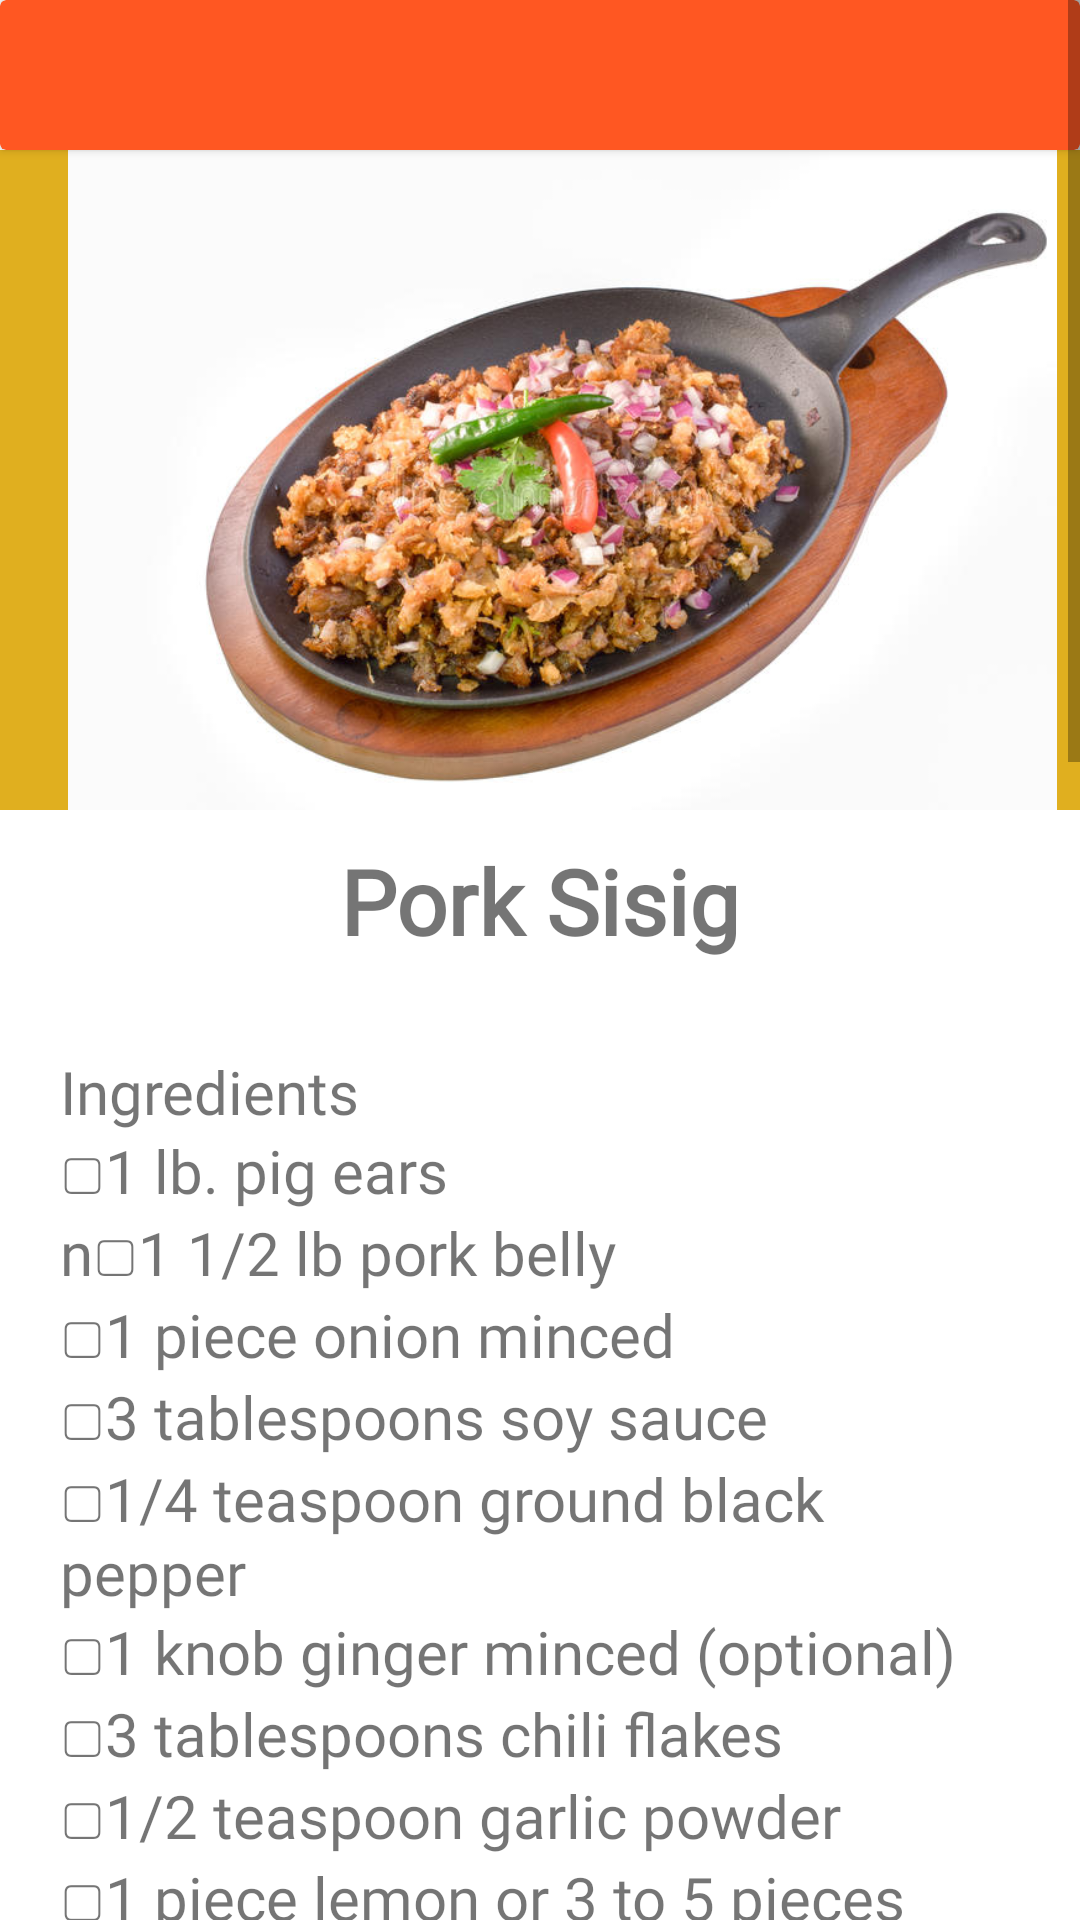

Reconstruct the res/layout file that produces this screen, plus the resources it refers to.
<!-- AndroidManifest.xml: application theme Theme.PamanaRecipeApp -->
<!-- res/layout/activity_pork2.xml -->
<?xml version="1.0" encoding="utf-8"?>
<ScrollView xmlns:android="http://schemas.android.com/apk/res/android"
    xmlns:app="http://schemas.android.com/apk/res-auto"
    xmlns:tools="http://schemas.android.com/tools"
    android:layout_width="match_parent"
    android:layout_height="match_parent">


    <LinearLayout
        android:layout_width="match_parent"
        android:orientation="vertical"
        android:layout_height="wrap_content">

        <androidx.cardview.widget.CardView
            android:layout_width="match_parent"
            android:layout_height="wrap_content"
            app:cardBackgroundColor="#FFFF5722">

            <androidx.constraintlayout.widget.ConstraintLayout
                android:layout_width="match_parent"
                android:layout_height="50dp"
                android:paddingTop="10dp">

                <ImageButton
                    android:id="@+id/backbtn"
                    android:layout_width="60dp"
                    android:layout_height="60dp"
                    android:background="@null"
                    app:layout_constraintBottom_toBottomOf="parent"
                    app:layout_constraintEnd_toEndOf="parent"
                    app:layout_constraintHorizontal_bias="0.0"
                    app:layout_constraintStart_toStartOf="parent"
                    app:layout_constraintTop_toTopOf="parent"
                    app:srcCompat="@drawable/baseline_arrow_back_24"
                    tools:ignore="MissingConstraints,SpeakableTextPresentCheck" />

            </androidx.constraintlayout.widget.ConstraintLayout>
        </androidx.cardview.widget.CardView>

        <ImageView
            android:layout_width="match_parent"
            android:layout_height="220dp"
            android:paddingLeft="15dp"
            android:scaleType="centerInside"
            android:background="#e0af1f"
            android:adjustViewBounds="true"
            android:src="@drawable/sisig" />

        <TextView
            android:layout_width="match_parent"
            android:layout_height="wrap_content"
            android:fontFamily="@font/architects_daughter"
            android:text="@string/pork_2"
            android:textAlignment="center"
            android:textSize="30sp"
            android:paddingTop="10dp"
            android:paddingBottom="10dp"
            android:textStyle="bold"/>

        <TextView
            android:layout_width="match_parent"
            android:layout_height="wrap_content"
            android:fontFamily="@font/akaya_telivigala"
            android:text="@string/pork_2_recipe"
            android:textSize="20sp"
            android:padding="20sp"/>



    </LinearLayout>


</ScrollView>
<!-- resources referenced by this layout -->
<resources>
  <!-- drawable sisig: jpg bitmap (drawable, 69047 bytes) -->
  <string name="pork_2">Pork Sisig</string>
  <string name="pork_2_recipe">Ingredients
      \n▢1 lb. pig ears
      \nn▢1 1/2 lb pork belly
      \n▢1 piece onion minced
      \n▢3 tablespoons soy sauce
      \n▢1/4 teaspoon ground black pepper
      \n▢1 knob ginger minced (optional)
      \n▢3 tablespoons chili flakes
      \n▢1/2 teaspoon garlic powder
      \n▢1 piece lemon or 3 to 5 pieces calamansi
      \n▢½ cup butter or margarine
      \n▢¼ lb chicken liver
      \n▢6 cups water
      \n▢3 tablespoons mayonnaise
      \n▢1/2 teaspoon salt
      \n▢1 piece egg (optional)
  \n
      \nInstructions
      \nPour the water in a pan and bring to a boil Add salt and pepper.
      \nPut-in the pig’s ears and pork belly then simmer for 40 minutes to 1 hour (or until tender).
      \nRemove the boiled ingredients from the pot then drain excess water
      \nGrill the boiled pig ears and pork belly until done
      \nChop the pig ears and pork belly into fine pieces
      \nIn a wide pan, melt the butter or margarine. Add the onions. Cook until onions are soft.
      \nPut-in the ginger and cook for 2 minutes
      \nAdd the chicken liver. Crush the chicken liver while cooking it in the pan.
      \nAdd the chopped pig ears and pork belly. Cook for 10 to 12 minutes
      \nPut-in the soy sauce, garlic powder, and chili. Mix well
      \nAdd salt and pepper to taste
      \nPut-in the mayonnaise and mix with the other ingredients
      \nTransfer to a serving plate. Top with chopped green onions and raw egg.
      \nServe hot. Share and Enjoy (add the lemon or calamansi before eating)
      </string>
  <style name="Theme.PamanaRecipeApp" parent="Theme.MaterialComponents.DayNight.NoActionBar">
          
          <item name="colorPrimary">@color/purple_500</item>
          <item name="colorPrimaryVariant">@color/purple_700</item>
          <item name="colorOnPrimary">@color/white</item>
          
          <item name="colorSecondary">@color/teal_200</item>
          <item name="colorSecondaryVariant">@color/teal_700</item>
          <item name="colorOnSecondary">@color/black</item>
          
          <item name="android:statusBarColor">?attr/colorPrimaryVariant</item>
          
      </style>
  <!-- not gathered from this repository: default colours our renderer supplied (Android Studio template values) -->
  <color name="purple_500">#FF6200EE</color>
  <color name="purple_700">#FF3700B3</color>
  <color name="teal_200">#FF03DAC5</color>
  <color name="teal_700">#FF018786</color>
  <color name="black">#FF000000</color>
  <color name="white">#FFFFFFFF</color>
</resources>
